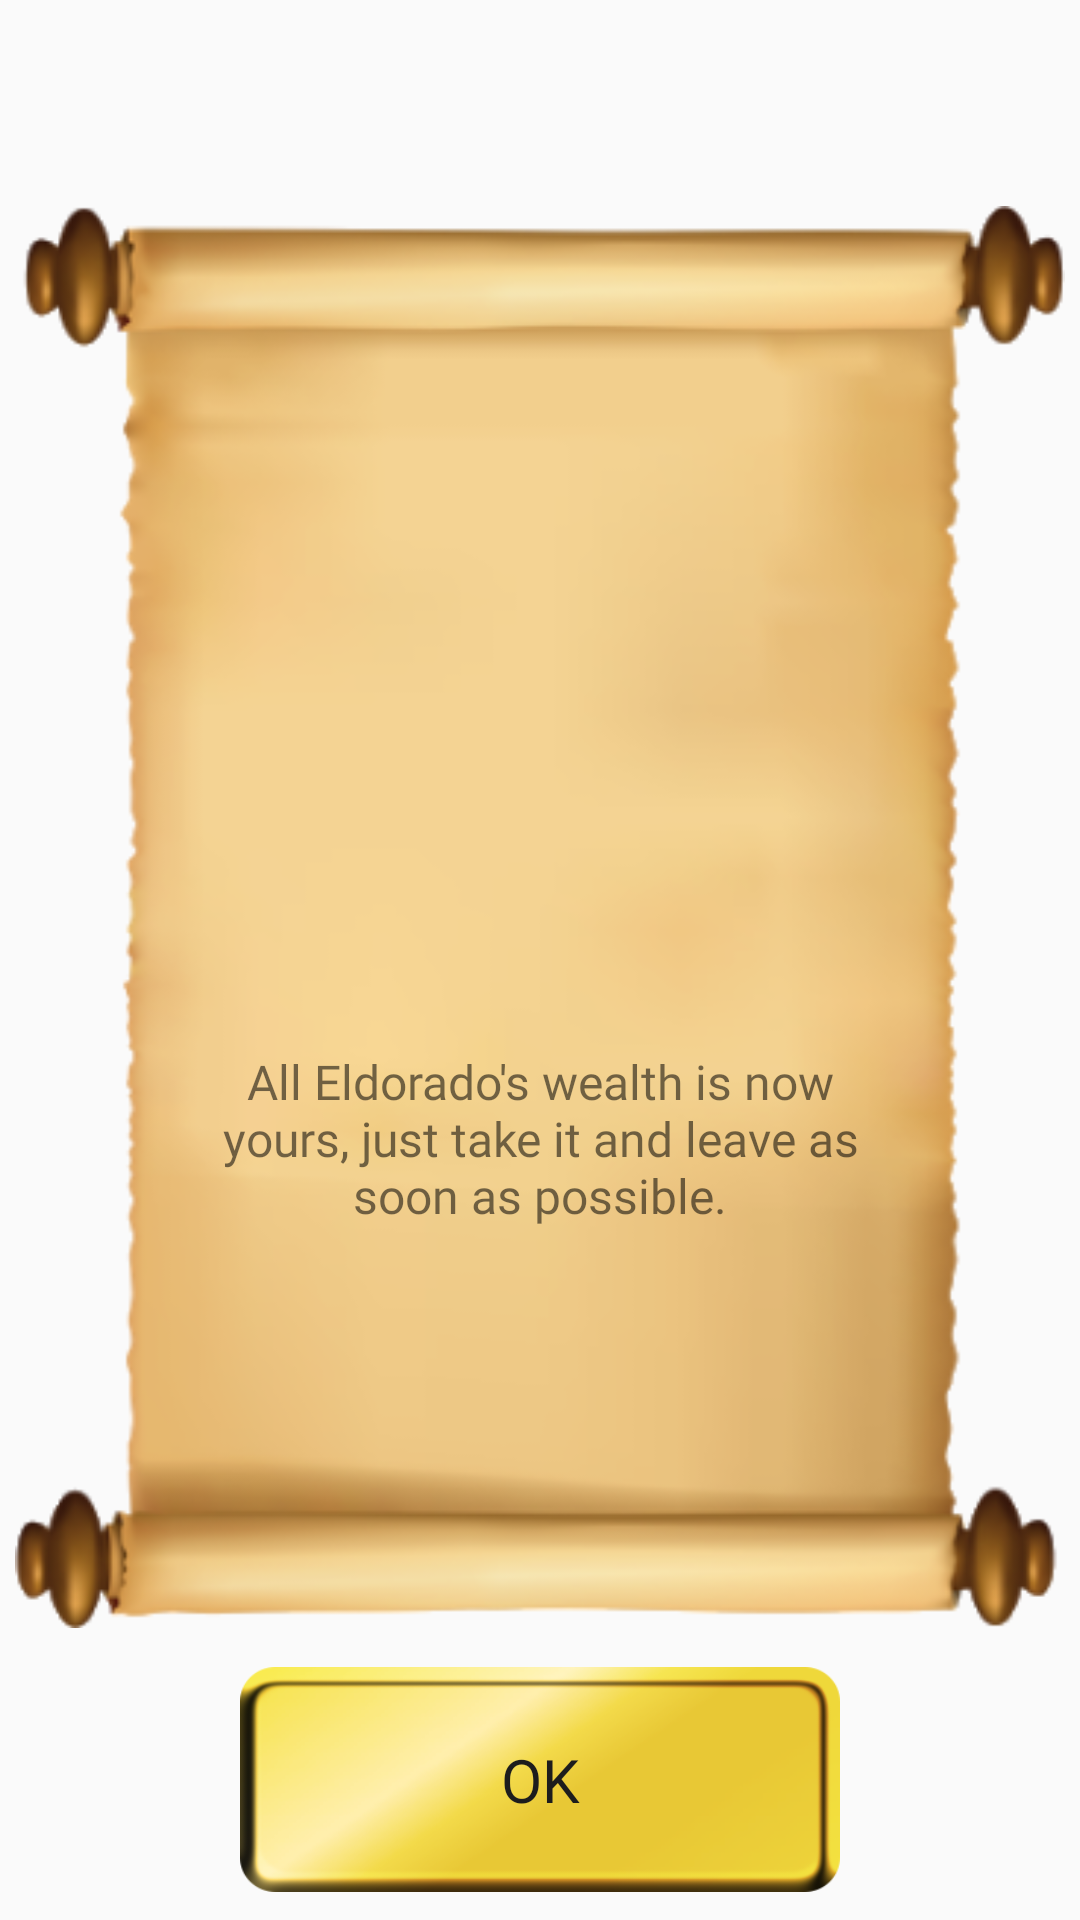

Layout XML and referenced resources for this Android screen:
<!-- AndroidManifest.xml: application theme Theme.AppCompat.Light.NoActionBar -->
<!-- res/layout/dialog_final.xml -->
<?xml version="1.0" encoding="utf-8"?>
<androidx.constraintlayout.widget.ConstraintLayout xmlns:android="http://schemas.android.com/apk/res/android"
    xmlns:app="http://schemas.android.com/apk/res-auto"
    xmlns:tools="http://schemas.android.com/tools"
    android:id="@+id/prehistoryRootLayout"
    android:layout_width="match_parent"
    android:layout_height="match_parent"
    tools:context=".GameActivity">

    <ImageView
        android:id="@+id/backgroundImage"
        android:layout_width="350dp"
        android:layout_height="480dp"
        app:layout_constraintBottom_toBottomOf="parent"
        app:layout_constraintEnd_toEndOf="parent"
        app:layout_constraintHorizontal_bias="0.491"
        app:layout_constraintStart_toStartOf="parent"
        app:layout_constraintTop_toTopOf="parent"
        app:layout_constraintVertical_bias="0.41"
        app:srcCompat="@drawable/scroll" />

    <ImageView
        android:id="@+id/gold_image"
        android:layout_width="224dp"
        android:layout_height="196dp"
        android:layout_marginTop="64dp"
        app:layout_constraintEnd_toEndOf="@+id/backgroundImage"
        app:layout_constraintStart_toStartOf="@+id/backgroundImage"
        app:layout_constraintTop_toTopOf="@+id/backgroundImage"
        app:srcCompat="@drawable/gold" />

    <TextView
        android:id="@+id/finalTextView"
        android:layout_width="220dp"
        android:layout_height="wrap_content"
        android:layout_marginTop="24dp"
        android:fontFamily="@font/egyptian"
        android:text="@string/winner_text"
        android:textAlignment="center"
        android:textSize="16sp"
        app:layout_constraintEnd_toEndOf="@+id/backgroundImage"
        app:layout_constraintStart_toStartOf="@+id/backgroundImage"
        app:layout_constraintTop_toBottomOf="@+id/gold_image" />

    <Button
        android:id="@+id/okButton"
        style="@style/ElDoradoButton"
        android:layout_width="200dp"
        android:layout_height="75dp"
        android:onClick="okAction"
        android:text="@android:string/ok"
        app:layout_constraintEnd_toEndOf="parent"
        app:layout_constraintStart_toStartOf="parent"
        app:layout_constraintTop_toBottomOf="@+id/backgroundImage" />

</androidx.constraintlayout.widget.ConstraintLayout>
<!-- resources referenced by this layout -->
<resources>
  <!-- drawable scroll: png bitmap (drawable, 103528 bytes) -->
  <string name="winner_text">
      All Eldorado\'s wealth is now yours, just take it and leave as soon as possible.
      </string>
  <style name="ElDoradoButton" parent="Widget.AppCompat.Button">
          <item name="android:background">@drawable/button</item>
          <item name="android:layout_width">250dp</item>
          <item name="android:layout_height">90dp</item>
          <item name="android:layout_marginTop">10dp</item>
  
          <item name="android:textColor">#1d1d1d</item>
          <item name="android:textSize">20dp</item>
          <item name="android:fontFamily">@font/egyptian</item>
      </style>
  <!-- drawable button: png bitmap (drawable, 37574 bytes) -->
</resources>
